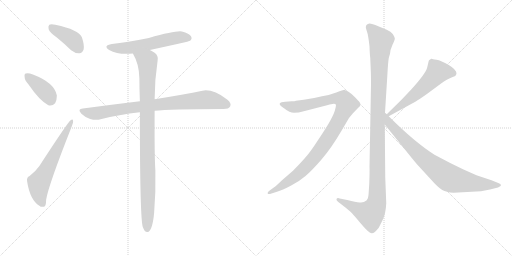
t = 0.00 s
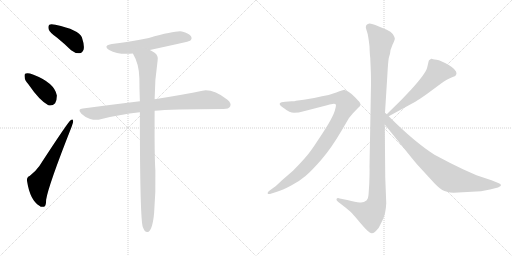
t = 1.76 s
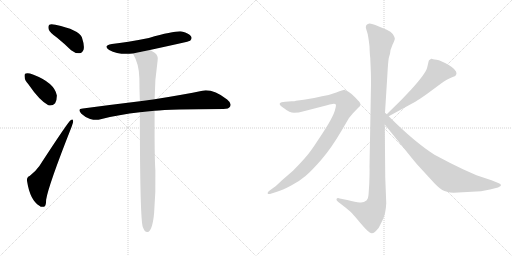
t = 3.52 s
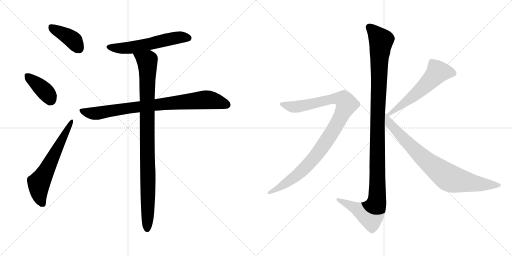
t = 5.28 s
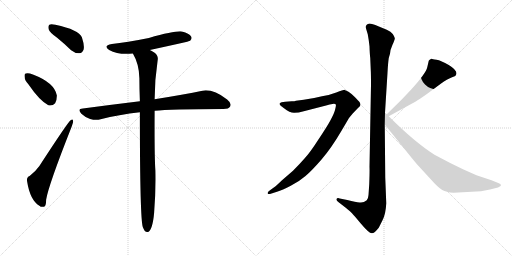
t = 7.04 s
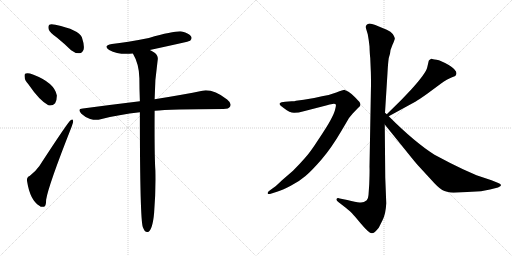
t = 8.80 s

The animated SVG that drew these frames (rendered in a browser with its animation timeline set to each time). Animation: 10 CSS @keyframes rules; one cycle of 8.79 s.

<svg version="1.1" viewBox="0 0 2048 1024" xmlns="http://www.w3.org/2000/svg">
  <g stroke="lightgray" stroke-dasharray="1,1" stroke-width="1" transform="scale(4, 4)">
    <line x1="0" y1="0" x2="256" y2="256"></line>
    <line x1="256" y1="0" x2="0" y2="256"></line>
    <line x1="128" y1="0" x2="128" y2="256"></line>
    <line x1="0" y1="128" x2="256" y2="128"></line>
    <line x1="256" y1="0" x2="512" y2="256"></line>
    <line x1="512" y1="0" x2="256" y2="256"></line>
    <line x1="384" y1="0" x2="384" y2="256"></line>
    <line x1="256" y1="128" x2="512" y2="128"></line>
  </g>
<g transform="scale(1, -1) translate(0, -850)">
   <style type="text/css">
    @keyframes keyframes0 {
      from {
       stroke: black;
       stroke-dashoffset: 400;
       stroke-width: 128;
       }
       57% {
       animation-timing-function: step-end;
       stroke: black;
       stroke-dashoffset: 0;
       stroke-width: 128;
       }
       to {
       stroke: black;
       stroke-width: 1024;
       }
       }
       #make-me-a-hanzi-animation-0 {
         animation: keyframes0 0.575521s both;
         animation-delay: 0.000000s;
         animation-timing-function: linear;
       }
    @keyframes keyframes1 {
      from {
       stroke: black;
       stroke-dashoffset: 388;
       stroke-width: 128;
       }
       56% {
       animation-timing-function: step-end;
       stroke: black;
       stroke-dashoffset: 0;
       stroke-width: 128;
       }
       to {
       stroke: black;
       stroke-width: 1024;
       }
       }
       #make-me-a-hanzi-animation-1 {
         animation: keyframes1 0.565755s both;
         animation-delay: 0.575521s;
         animation-timing-function: linear;
       }
    @keyframes keyframes2 {
      from {
       stroke: black;
       stroke-dashoffset: 619;
       stroke-width: 128;
       }
       67% {
       animation-timing-function: step-end;
       stroke: black;
       stroke-dashoffset: 0;
       stroke-width: 128;
       }
       to {
       stroke: black;
       stroke-width: 1024;
       }
       }
       #make-me-a-hanzi-animation-2 {
         animation: keyframes2 0.753743s both;
         animation-delay: 1.141276s;
         animation-timing-function: linear;
       }
    @keyframes keyframes3 {
      from {
       stroke: black;
       stroke-dashoffset: 576;
       stroke-width: 128;
       }
       65% {
       animation-timing-function: step-end;
       stroke: black;
       stroke-dashoffset: 0;
       stroke-width: 128;
       }
       to {
       stroke: black;
       stroke-width: 1024;
       }
       }
       #make-me-a-hanzi-animation-3 {
         animation: keyframes3 0.718750s both;
         animation-delay: 1.895019s;
         animation-timing-function: linear;
       }
    @keyframes keyframes4 {
      from {
       stroke: black;
       stroke-dashoffset: 842;
       stroke-width: 128;
       }
       73% {
       animation-timing-function: step-end;
       stroke: black;
       stroke-dashoffset: 0;
       stroke-width: 128;
       }
       to {
       stroke: black;
       stroke-width: 1024;
       }
       }
       #make-me-a-hanzi-animation-4 {
         animation: keyframes4 0.935221s both;
         animation-delay: 2.613769s;
         animation-timing-function: linear;
       }
    @keyframes keyframes5 {
      from {
       stroke: black;
       stroke-dashoffset: 985;
       stroke-width: 128;
       }
       76% {
       animation-timing-function: step-end;
       stroke: black;
       stroke-dashoffset: 0;
       stroke-width: 128;
       }
       to {
       stroke: black;
       stroke-width: 1024;
       }
       }
       #make-me-a-hanzi-animation-5 {
         animation: keyframes5 1.051595s both;
         animation-delay: 3.548990s;
         animation-timing-function: linear;
       }
    @keyframes keyframes6 {
      from {
       stroke: black;
       stroke-dashoffset: 1170;
       stroke-width: 128;
       }
       79% {
       animation-timing-function: step-end;
       stroke: black;
       stroke-dashoffset: 0;
       stroke-width: 128;
       }
       to {
       stroke: black;
       stroke-width: 1024;
       }
       }
       #make-me-a-hanzi-animation-6 {
         animation: keyframes6 1.202148s both;
         animation-delay: 4.600585s;
         animation-timing-function: linear;
       }
    @keyframes keyframes7 {
      from {
       stroke: black;
       stroke-dashoffset: 1010;
       stroke-width: 128;
       }
       77% {
       animation-timing-function: step-end;
       stroke: black;
       stroke-dashoffset: 0;
       stroke-width: 128;
       }
       to {
       stroke: black;
       stroke-width: 1024;
       }
       }
       #make-me-a-hanzi-animation-7 {
         animation: keyframes7 1.071940s both;
         animation-delay: 5.802733s;
         animation-timing-function: linear;
       }
    @keyframes keyframes8 {
      from {
       stroke: black;
       stroke-dashoffset: 575;
       stroke-width: 128;
       }
       65% {
       animation-timing-function: step-end;
       stroke: black;
       stroke-dashoffset: 0;
       stroke-width: 128;
       }
       to {
       stroke: black;
       stroke-width: 1024;
       }
       }
       #make-me-a-hanzi-animation-8 {
         animation: keyframes8 0.717936s both;
         animation-delay: 6.874673s;
         animation-timing-function: linear;
       }
    @keyframes keyframes9 {
      from {
       stroke: black;
       stroke-dashoffset: 812;
       stroke-width: 128;
       }
       73% {
       animation-timing-function: step-end;
       stroke: black;
       stroke-dashoffset: 0;
       stroke-width: 128;
       }
       to {
       stroke: black;
       stroke-width: 1024;
       }
       }
       #make-me-a-hanzi-animation-9 {
         animation: keyframes9 0.910807s both;
         animation-delay: 7.592609s;
         animation-timing-function: linear;
       }
</style>
<path d="M 228.5 699.5 Q 255.5 677.5 284.5 649.5 Q 300.5 636.5 317.5 637.5 Q 329.5 638.5 334.5 652.5 Q 338.5 668.5 327.5 701.5 Q 315.5 731.5 221.5 751.5 Q 203.5 755.5 197.5 751.5 Q 191.5 747.5 194.5 733.5 Q 198.5 720.5 228.5 699.5 Z" fill="lightgray"></path> 
<path d="M 113.5 513.5 Q 158.5 447.5 193.5 429.5 Q 209.5 425.5 220.5 437.5 Q 227.5 450.5 227.5 468.5 Q 218.5 519.5 131.5 552.5 Q 113.5 559.5 103.5 556.5 Q 96.5 556.5 98.5 542.5 Q 98.5 529.5 113.5 513.5 Z" fill="lightgray"></path> 
<path d="M 118.5 146.5 Q 105.5 142.5 108.5 124.5 Q 120.5 49.5 157.5 27.5 Q 164.5 20.5 175.5 23.5 Q 184.5 24.5 184.5 51.5 Q 193.5 108.5 286.5 343.5 Q 293.5 359.5 292.5 366.5 Q 291.5 376.5 282.5 369.5 Q 272.5 363.5 157.5 186.5 Q 144.5 167.5 118.5 146.5 Z" fill="lightgray"></path> 
<path d="M 599.5 650.5 Q 755.5 683.5 760.5 687.5 Q 769.5 694.5 764.5 704.5 Q 757.5 716.5 727.5 724.5 Q 702.5 728.5 595.5 698.5 Q 505.5 680.5 447.5 674.5 Q 410.5 668.5 436.5 650.5 Q 475.5 629.5 531.5 636.5 L 599.5 650.5 Z" fill="lightgray"></path> 
<path d="M 618.5 407.5 Q 678.5 413.5 893.5 414.5 Q 915.5 414.5 920.5 424.5 Q 927.5 437.5 908.5 452.5 Q 851.5 495.5 809.5 487.5 Q 737.5 472.5 618.5 453.5 L 559.5 445.5 Q 451.5 432.5 331.5 416.5 Q 307.5 415.5 325.5 395.5 Q 341.5 380.5 360.5 374.5 Q 384.5 367.5 402.5 373.5 Q 475.5 392.5 559.5 401.5 L 618.5 407.5 Z" fill="lightgray"></path> 
<path d="M 616.5 -0.5 Q 623.5 84.5 621.5 168.5 Q 617.5 223.5 618.5 407.5 L 618.5 453.5 Q 618.5 529.5 630.5 608.5 Q 634.5 627.5 618.5 639.5 Q 608.5 646.5 599.5 650.5 C 573.5 665.5 517.5 663.5 531.5 636.5 Q 556.5 594.5 557.5 537.5 Q 557.5 495.5 559.5 445.5 L 559.5 401.5 Q 559.5 -28.5 571.5 -58.5 Q 574.5 -65.5 578.5 -72.5 Q 584.5 -79.5 592.5 -77.5 Q 610.5 -68.5 616.5 -0.5 Z" fill="lightgray"></path> 
<path d="M 1540.0 399.5 L 1550.0 559.5 Q 1552.0 597.5 1555.0 618.5 L 1560.0 635.5 Q 1560.0 649.5 1570.0 671.5 Q 1581.0 693.5 1579.0 698.5 Q 1578.0 703.5 1571.0 714.5 Q 1564.0 724.5 1547.0 731.5 L 1513.0 745.5 Q 1479.0 759.5 1472.0 754.5 Q 1468.0 753.5 1464.0 747.5 Q 1462.0 740.5 1465.0 733.5 L 1471.0 713.5 Q 1475.0 692.5 1478.0 665.5 Q 1479.0 632.5 1481.0 618.5 L 1483.0 570.5 Q 1484.0 555.5 1484.0 511.5 L 1478.0 183.5 Q 1479.0 166.5 1477.0 114.5 L 1474.0 70.5 Q 1473.0 55.5 1467.0 49.5 Q 1453.0 37.5 1438.0 40.5 Q 1424.0 42.5 1389.0 50.5 L 1359.0 56.5 Q 1349.0 59.5 1346.0 54.5 Q 1344.0 49.5 1352.0 43.5 L 1383.0 19.5 Q 1404.0 2.5 1408.0 -2.5 Q 1413.0 -7.5 1444.0 -44.5 Q 1476.0 -82.5 1487.0 -82.5 Q 1497.0 -83.5 1515.0 -60.5 L 1530.0 -30.5 Q 1543.0 -5.5 1545.0 37.5 L 1541.0 140.5 L 1539.0 352.5 L 1540.0 399.5 Z" fill="lightgray"></path> 
<path d="M 1086.0 76.5 L 1108.0 83.5 Q 1129.0 89.5 1163.0 107.5 Q 1198.0 125.5 1222.0 146.5 Q 1247.0 167.5 1286.0 212.5 Q 1325.0 257.5 1366.0 327.5 L 1396.0 378.5 L 1410.0 395.5 L 1432.0 418.5 Q 1440.0 425.5 1442.0 430.5 Q 1442.0 437.5 1438.0 442.5 Q 1434.0 447.5 1419.0 462.5 Q 1405.0 476.5 1394.0 483.5 L 1384.0 488.5 Q 1382.0 488.5 1380.0 490.5 L 1378.0 491.5 Q 1373.0 491.5 1345.0 480.5 Q 1317.0 469.5 1288.0 465.5 Q 1253.0 456.5 1215.0 451.5 L 1184.0 447.5 Q 1179.0 445.5 1167.0 445.5 L 1141.0 443.5 Q 1123.0 442.5 1119.0 436.5 Q 1116.0 429.5 1136.0 417.5 Q 1159.0 399.5 1176.0 399.5 Q 1194.0 399.5 1215.0 405.5 L 1308.0 429.5 Q 1318.0 433.5 1330.0 434.5 Q 1342.0 435.5 1343.0 432.5 Q 1345.0 429.5 1341.0 414.5 Q 1338.0 399.5 1323.0 371.5 Q 1308.0 343.5 1273.0 291.5 Q 1239.0 238.5 1218.0 216.5 Q 1198.0 193.5 1172.0 167.5 L 1128.0 129.5 Q 1101.0 103.5 1098.0 102.5 L 1080.0 89.5 Q 1068.0 80.5 1071.0 76.5 Q 1072.0 72.5 1086.0 76.5 Z" fill="lightgray"></path> 
<path d="M 1715.0 607.5 L 1709.0 581.5 Q 1704.0 557.5 1644.0 491.5 L 1604.0 449.5 L 1547.0 393.5 C 1526.0 372.5 1529.0 371.5 1555.0 385.5 L 1663.0 444.5 Q 1675.0 451.5 1709.0 475.5 L 1763.0 515.5 Q 1790.0 534.5 1806.0 540.5 Q 1823.0 546.5 1824.0 550.5 L 1826.0 557.5 Q 1826.0 571.5 1795.0 590.5 Q 1764.0 608.5 1746.0 611.5 Q 1729.0 613.5 1727.0 615.5 L 1725.0 615.5 Q 1715.0 609.5 1715.0 607.5 Z" fill="lightgray"></path> 
<path d="M 1547.0 393.5 L 1540.0 399.5 C 1518.0 419.5 1520.0 375.5 1539.0 352.5 L 1631.0 238.5 Q 1667.0 193.5 1677.0 183.5 L 1723.0 133.5 Q 1753.0 99.5 1769.0 90.5 Q 1785.0 81.5 1814.0 79.5 L 1924.0 85.5 L 1960.0 92.5 L 1992.0 100.5 Q 2004.0 105.5 2004.0 109.5 Q 2004.0 114.5 1993.0 118.5 L 1966.0 129.5 L 1906.0 149.5 L 1852.0 173.5 Q 1799.0 198.5 1738.0 231.5 Q 1659.0 281.5 1555.0 385.5 L 1547.0 393.5 Z" fill="lightgray"></path> 
      <clipPath id="make-me-a-hanzi-clip-0">
      <path d="M 228.5 699.5 Q 255.5 677.5 284.5 649.5 Q 300.5 636.5 317.5 637.5 Q 329.5 638.5 334.5 652.5 Q 338.5 668.5 327.5 701.5 Q 315.5 731.5 221.5 751.5 Q 203.5 755.5 197.5 751.5 Q 191.5 747.5 194.5 733.5 Q 198.5 720.5 228.5 699.5 Z" fill="lightgray"></path>
      </clipPath>
      <path clip-path="url(#make-me-a-hanzi-clip-0)" d="M 204.5 743.5 L 285.5 696.5 L 315.5 656.5 " fill="none" id="make-me-a-hanzi-animation-0" stroke-dasharray="272 544" stroke-linecap="round"></path>

      <clipPath id="make-me-a-hanzi-clip-1">
      <path d="M 113.5 513.5 Q 158.5 447.5 193.5 429.5 Q 209.5 425.5 220.5 437.5 Q 227.5 450.5 227.5 468.5 Q 218.5 519.5 131.5 552.5 Q 113.5 559.5 103.5 556.5 Q 96.5 556.5 98.5 542.5 Q 98.5 529.5 113.5 513.5 Z" fill="lightgray"></path>
      </clipPath>
      <path clip-path="url(#make-me-a-hanzi-clip-1)" d="M 109.5 546.5 L 180.5 485.5 L 200.5 452.5 " fill="none" id="make-me-a-hanzi-animation-1" stroke-dasharray="260 520" stroke-linecap="round"></path>

      <clipPath id="make-me-a-hanzi-clip-2">
      <path d="M 118.5 146.5 Q 105.5 142.5 108.5 124.5 Q 120.5 49.5 157.5 27.5 Q 164.5 20.5 175.5 23.5 Q 184.5 24.5 184.5 51.5 Q 193.5 108.5 286.5 343.5 Q 293.5 359.5 292.5 366.5 Q 291.5 376.5 282.5 369.5 Q 272.5 363.5 157.5 186.5 Q 144.5 167.5 118.5 146.5 Z" fill="lightgray"></path>
      </clipPath>
      <path clip-path="url(#make-me-a-hanzi-clip-2)" d="M 169.5 35.5 L 157.5 66.5 L 155.5 118.5 L 286.5 363.5 " fill="none" id="make-me-a-hanzi-animation-2" stroke-dasharray="491 982" stroke-linecap="round"></path>

      <clipPath id="make-me-a-hanzi-clip-3">
      <path d="M 599.5 650.5 Q 755.5 683.5 760.5 687.5 Q 769.5 694.5 764.5 704.5 Q 757.5 716.5 727.5 724.5 Q 702.5 728.5 595.5 698.5 Q 505.5 680.5 447.5 674.5 Q 410.5 668.5 436.5 650.5 Q 475.5 629.5 531.5 636.5 L 599.5 650.5 Z" fill="lightgray"></path>
      </clipPath>
      <path clip-path="url(#make-me-a-hanzi-clip-3)" d="M 439.5 663.5 L 471.5 657.5 L 521.5 659.5 L 709.5 699.5 L 754.5 697.5 " fill="none" id="make-me-a-hanzi-animation-3" stroke-dasharray="448 896" stroke-linecap="round"></path>

      <clipPath id="make-me-a-hanzi-clip-4">
      <path d="M 618.5 407.5 Q 678.5 413.5 893.5 414.5 Q 915.5 414.5 920.5 424.5 Q 927.5 437.5 908.5 452.5 Q 851.5 495.5 809.5 487.5 Q 737.5 472.5 618.5 453.5 L 559.5 445.5 Q 451.5 432.5 331.5 416.5 Q 307.5 415.5 325.5 395.5 Q 341.5 380.5 360.5 374.5 Q 384.5 367.5 402.5 373.5 Q 475.5 392.5 559.5 401.5 L 618.5 407.5 Z" fill="lightgray"></path>
      </clipPath>
      <path clip-path="url(#make-me-a-hanzi-clip-4)" d="M 327.5 406.5 L 383.5 396.5 L 584.5 427.5 L 819.5 451.5 L 870.5 444.5 L 906.5 431.5 " fill="none" id="make-me-a-hanzi-animation-4" stroke-dasharray="714 1428" stroke-linecap="round"></path>

      <clipPath id="make-me-a-hanzi-clip-5">
      <path d="M 616.5 -0.5 Q 623.5 84.5 621.5 168.5 Q 617.5 223.5 618.5 407.5 L 618.5 453.5 Q 618.5 529.5 630.5 608.5 Q 634.5 627.5 618.5 639.5 Q 608.5 646.5 599.5 650.5 C 573.5 665.5 517.5 663.5 531.5 636.5 Q 556.5 594.5 557.5 537.5 Q 557.5 495.5 559.5 445.5 L 559.5 401.5 Q 559.5 -28.5 571.5 -58.5 Q 574.5 -65.5 578.5 -72.5 Q 584.5 -79.5 592.5 -77.5 Q 610.5 -68.5 616.5 -0.5 Z" fill="lightgray"></path>
      </clipPath>
      <path clip-path="url(#make-me-a-hanzi-clip-5)" d="M 539.5 632.5 L 589.5 606.5 L 588.5 -66.5 " fill="none" id="make-me-a-hanzi-animation-5" stroke-dasharray="857 1714" stroke-linecap="round"></path>

      <clipPath id="make-me-a-hanzi-clip-6">
      <path d="M 1540.0 399.5 L 1550.0 559.5 Q 1552.0 597.5 1555.0 618.5 L 1560.0 635.5 Q 1560.0 649.5 1570.0 671.5 Q 1581.0 693.5 1579.0 698.5 Q 1578.0 703.5 1571.0 714.5 Q 1564.0 724.5 1547.0 731.5 L 1513.0 745.5 Q 1479.0 759.5 1472.0 754.5 Q 1468.0 753.5 1464.0 747.5 Q 1462.0 740.5 1465.0 733.5 L 1471.0 713.5 Q 1475.0 692.5 1478.0 665.5 Q 1479.0 632.5 1481.0 618.5 L 1483.0 570.5 Q 1484.0 555.5 1484.0 511.5 L 1478.0 183.5 Q 1479.0 166.5 1477.0 114.5 L 1474.0 70.5 Q 1473.0 55.5 1467.0 49.5 Q 1453.0 37.5 1438.0 40.5 Q 1424.0 42.5 1389.0 50.5 L 1359.0 56.5 Q 1349.0 59.5 1346.0 54.5 Q 1344.0 49.5 1352.0 43.5 L 1383.0 19.5 Q 1404.0 2.5 1408.0 -2.5 Q 1413.0 -7.5 1444.0 -44.5 Q 1476.0 -82.5 1487.0 -82.5 Q 1497.0 -83.5 1515.0 -60.5 L 1530.0 -30.5 Q 1543.0 -5.5 1545.0 37.5 L 1541.0 140.5 L 1539.0 352.5 L 1540.0 399.5 Z" fill="lightgray"></path>
      </clipPath>
      <path clip-path="url(#make-me-a-hanzi-clip-6)" d="M 1476.0 741.5 L 1524.0 688.5 L 1511.0 408.5 L 1507.0 43.5 L 1500.0 19.5 L 1482.0 -5.5 L 1353.0 51.5 " fill="none" id="make-me-a-hanzi-animation-6" stroke-dasharray="1042 2084" stroke-linecap="round"></path>

      <clipPath id="make-me-a-hanzi-clip-7">
      <path d="M 1086.0 76.5 L 1108.0 83.5 Q 1129.0 89.5 1163.0 107.5 Q 1198.0 125.5 1222.0 146.5 Q 1247.0 167.5 1286.0 212.5 Q 1325.0 257.5 1366.0 327.5 L 1396.0 378.5 L 1410.0 395.5 L 1432.0 418.5 Q 1440.0 425.5 1442.0 430.5 Q 1442.0 437.5 1438.0 442.5 Q 1434.0 447.5 1419.0 462.5 Q 1405.0 476.5 1394.0 483.5 L 1384.0 488.5 Q 1382.0 488.5 1380.0 490.5 L 1378.0 491.5 Q 1373.0 491.5 1345.0 480.5 Q 1317.0 469.5 1288.0 465.5 Q 1253.0 456.5 1215.0 451.5 L 1184.0 447.5 Q 1179.0 445.5 1167.0 445.5 L 1141.0 443.5 Q 1123.0 442.5 1119.0 436.5 Q 1116.0 429.5 1136.0 417.5 Q 1159.0 399.5 1176.0 399.5 Q 1194.0 399.5 1215.0 405.5 L 1308.0 429.5 Q 1318.0 433.5 1330.0 434.5 Q 1342.0 435.5 1343.0 432.5 Q 1345.0 429.5 1341.0 414.5 Q 1338.0 399.5 1323.0 371.5 Q 1308.0 343.5 1273.0 291.5 Q 1239.0 238.5 1218.0 216.5 Q 1198.0 193.5 1172.0 167.5 L 1128.0 129.5 Q 1101.0 103.5 1098.0 102.5 L 1080.0 89.5 Q 1068.0 80.5 1071.0 76.5 Q 1072.0 72.5 1086.0 76.5 Z" fill="lightgray"></path>
      </clipPath>
      <path clip-path="url(#make-me-a-hanzi-clip-7)" d="M 1126.0 434.5 L 1181.0 422.5 L 1346.0 456.5 L 1376.0 450.5 L 1387.0 433.5 L 1337.0 334.5 L 1248.0 209.5 L 1182.0 145.5 L 1079.0 80.5 " fill="none" id="make-me-a-hanzi-animation-7" stroke-dasharray="882 1764" stroke-linecap="round"></path>

      <clipPath id="make-me-a-hanzi-clip-8">
      <path d="M 1715.0 607.5 L 1709.0 581.5 Q 1704.0 557.5 1644.0 491.5 L 1604.0 449.5 L 1547.0 393.5 C 1526.0 372.5 1529.0 371.5 1555.0 385.5 L 1663.0 444.5 Q 1675.0 451.5 1709.0 475.5 L 1763.0 515.5 Q 1790.0 534.5 1806.0 540.5 Q 1823.0 546.5 1824.0 550.5 L 1826.0 557.5 Q 1826.0 571.5 1795.0 590.5 Q 1764.0 608.5 1746.0 611.5 Q 1729.0 613.5 1727.0 615.5 L 1725.0 615.5 Q 1715.0 609.5 1715.0 607.5 Z" fill="lightgray"></path>
      </clipPath>
      <path clip-path="url(#make-me-a-hanzi-clip-8)" d="M 1813.0 557.5 L 1789.0 563.5 L 1751.0 562.5 L 1662.0 473.5 L 1557.0 395.5 " fill="none" id="make-me-a-hanzi-animation-8" stroke-dasharray="447 894" stroke-linecap="round"></path>

      <clipPath id="make-me-a-hanzi-clip-9">
      <path d="M 1547.0 393.5 L 1540.0 399.5 C 1518.0 419.5 1520.0 375.5 1539.0 352.5 L 1631.0 238.5 Q 1667.0 193.5 1677.0 183.5 L 1723.0 133.5 Q 1753.0 99.5 1769.0 90.5 Q 1785.0 81.5 1814.0 79.5 L 1924.0 85.5 L 1960.0 92.5 L 1992.0 100.5 Q 2004.0 105.5 2004.0 109.5 Q 2004.0 114.5 1993.0 118.5 L 1966.0 129.5 L 1906.0 149.5 L 1852.0 173.5 Q 1799.0 198.5 1738.0 231.5 Q 1659.0 281.5 1555.0 385.5 L 1547.0 393.5 Z" fill="lightgray"></path>
      </clipPath>
      <path clip-path="url(#make-me-a-hanzi-clip-9)" d="M 1547.0 385.5 L 1557.0 357.5 L 1661.0 248.5 L 1790.0 142.5 L 1819.0 131.5 L 1903.0 116.5 L 1995.0 109.5 " fill="none" id="make-me-a-hanzi-animation-9" stroke-dasharray="684 1368" stroke-linecap="round"></path>

</g>
</svg>
